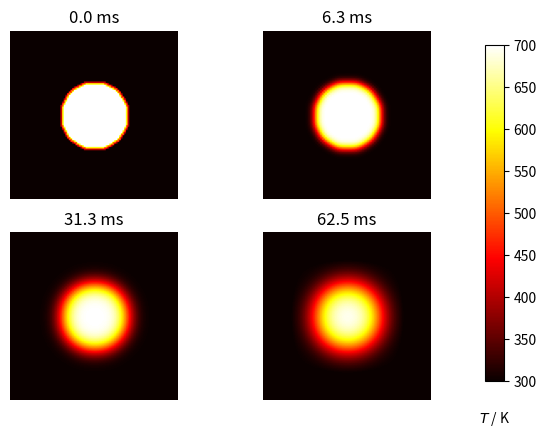

Here is the Python script that generated this plot:
import numpy as np
import matplotlib.pyplot as plt

#From this link
#https://scipython.com/book/chapter-7-matplotlib/examples/the-two-dimensional-diffusion-equation/

# for i in range(1, nx-1):
#     for j in range(1, ny-1):
#         uxx = (u0[i+1,j] - 2*u0[i,j] + u0[i-1,j]) / dx2
#         uyy = (u0[i,j+1] - 2*u0[i,j] + u0[i,j-1]) / dy2
#         u[i,j] = u0[i,j] + dt * D * (uxx + uyy)

# plate size, mm
w = h = 10.
# intervals in x-, y- directions, mm
dx = dy = 0.1
# Thermal diffusivity of steel, mm2.s-1
D = 4.

Tcool, Thot = 300, 700

nx, ny = int(w/dx), int(h/dy)

dx2, dy2 = dx*dx, dy*dy
dt = dx2 * dy2 / (2 * D * (dx2 + dy2))

u0 = Tcool * np.ones((nx, ny))
u = np.empty((nx, ny))

# Initial conditions - ring of inner radius r, width dr centred at (cx,cy) (mm)
r, cx, cy = 2, 5, 5
r2 = r**2
for i in range(nx):
    for j in range(ny):
        p2 = (i*dx-cx)**2 + (j*dy-cy)**2
        if p2 < r2:
            u0[i,j] = Thot

def do_timestep(u0, u):
    # Propagate with forward-difference in time, central-difference in space
    u[1:-1, 1:-1] = u0[1:-1, 1:-1] + D * dt * (
          (u0[2:, 1:-1] - 2*u0[1:-1, 1:-1] + u0[:-2, 1:-1])/dx2
          + (u0[1:-1, 2:] - 2*u0[1:-1, 1:-1] + u0[1:-1, :-2])/dy2 )

    u0 = u.copy()
    return u0, u

# Number of timesteps
nsteps = 101
# Output 4 figures at these timesteps
mfig = [0, 10, 50, 100]
fignum = 0
fig = plt.figure()
for m in range(nsteps):
    u0, u = do_timestep(u0, u)
    if m in mfig:
        fignum += 1
        print(m, fignum)
        ax = fig.add_subplot(220 + fignum)
        im = ax.imshow(u.copy(), cmap=plt.get_cmap('hot'), vmin=Tcool,vmax=Thot)
        ax.set_axis_off()
        ax.set_title('{:.1f} ms'.format(m*dt*1000))
fig.subplots_adjust(right=0.85)
cbar_ax = fig.add_axes([0.9, 0.15, 0.03, 0.7])
cbar_ax.set_xlabel('$T$ / K', labelpad=20)
fig.colorbar(im, cax=cbar_ax)
plt.show()

#https://en.wikipedia.org/wiki/Diffusion_equation
